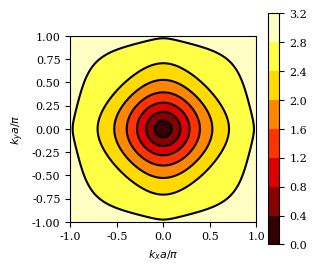

Python code for this plot: (Note: this script raises an exception after producing the figure.)
# -*- coding: utf-8 -*-
"""
Compute the dispersion curves for a spring mass
lattice with square cells of sided $a$, $b$ and
spring constant $c$.

[redacted]
"""
import numpy as np
from numpy import pi
import matplotlib.pyplot as plt
from matplotlib import rcParams

rcParams['font.family'] = 'serif'
rcParams['font.size'] = 8

def disp_rel(kx_vec, ky_vec, m1, m2, cd, cs):
    m, n = kx_vec.shape
    omega = np.zeros((4, m, n))
    for i in range(m):
        for j in range(n):
            kx = kx_vec[i,j]
            ky = ky_vec[i,j]

            val1 = -(np.sqrt((4*np.cos(kx)**2 - 8*np.cos(kx) + 4)*m2**2*cs**2 + ((8*cd - 8*cd*np.cos(kx))*m2**2 + (8*cd*np.cos(kx) - 8*cd)*m1*m2)*cs + 4*cd**2*
m2**2 + (cd**2*np.sin(ky + kx)**2 + (2*cd**2*np.sin(ky) + 2*cd**2*np.sin(kx))*np.sin(ky + kx) + cd**2*np.cos(ky + kx)**2 +
(2*cd**2*np.cos(ky) + 2*cd**2*np.cos(kx) + 2*cd**2)*np.cos(ky + kx) + cd**2*np.sin(ky)**2 + 2*cd**2*np.sin(kx)*np.sin(ky) + cd**2*np.cos(ky)**2 +
(2*cd**2*np.cos(kx) + 2*cd**2)*np.cos(ky) + cd**2*np.sin(kx)**2 + cd**2*np.cos(kx)**2 + 2*cd**2*np.cos(kx) - 7*cd**2)*m1*m2 + 4*cd**2*m1**2) + (2*np.cos(kx) - 2)*m2*
cs - 2*cd*m2 - 2*cd*m1)/(m1*m2)

            val2 = -(np.sqrt((4*np.cos(ky)**2 - 8*np.cos(ky) + 4)*m2**2*cs**2 + ((8*cd - 8*cd*np.cos(ky))*m2**2 + (8*cd*np.cos(ky) - 8*cd)*m1*m2)*cs + 4*cd**2*
m2**2 + (cd**2*np.sin(ky + kx)**2 + (2*cd**2*np.sin(ky) + 2*cd**2*np.sin(kx))*np.sin(ky + kx) + cd**2*np.cos(ky + kx)**2 +
(2*cd**2*np.cos(ky) + 2*cd**2*np.cos(kx) + 2*cd**2)*np.cos(ky + kx) + cd**2*np.sin(ky)**2 + 2*cd**2*np.sin(kx)*np.sin(ky) + cd**2*np.cos(ky)**2 +
(2*cd**2*np.cos(kx) + 2*cd**2)*np.cos(ky) + cd**2*np.sin(kx)**2 + cd**2*np.cos(kx)**2 + 2*cd**2*np.cos(kx) - 7*cd**2)*m1*m2 + 4*cd**2*m1**2) + 2*np.cos(ky)*m2*cs -
2*m2*cs - 2*cd*m2 - 2*cd*m1)/(m1*m2)

            val3 = (np.sqrt((4*np.cos(kx)**2 - 8*np.cos(kx) + 4)*m2**2*cs**2 + ((8*cd - 8*cd*np.cos(kx))*m2**2 + (8*cd*np.cos(kx) - 8*cd)*m1*m2)*cs + 4*cd**2*
m2**2 + (cd**2*np.sin(ky + kx)**2 + (2*cd**2*np.sin(ky) + 2*cd**2*np.sin(kx))*np.sin(ky + kx) + cd**2*np.cos(ky + kx)**2 +
(2*cd**2*np.cos(ky) + 2*cd**2*np.cos(kx) + 2*cd**2)*np.cos(ky + kx) + cd**2*np.sin(ky)**2 + 2*cd**2*np.sin(kx)*np.sin(ky) + cd**2*np.cos(ky)**2 +
(2*cd**2*np.cos(kx) + 2*cd**2)*np.cos(ky) + cd**2*np.sin(kx)**2 + cd**2*np.cos(kx)**2 + 2*cd**2*np.cos(kx) - 7*cd**2)*m1*m2 + 4*cd**2*m1**2) + (2 - 2*np.cos(kx))*m2*
cs + 2*cd*m2 + 2*cd*m1)/(m1*m2)

            val4 = (np.sqrt((4*np.cos(ky)**2 - 8*np.cos(ky) + 4)*m2**2*cs**2 + ((8*cd - 8*cd*np.cos(ky))*m2**2 + (8*cd*np.cos(ky) - 8*cd)*m1*m2)*cs + 4*cd**2*
m2**2 + (cd**2*np.sin(ky + kx)**2 + (2*cd**2*np.sin(ky) + 2*cd**2*np.sin(kx))*np.sin(ky + kx) + cd**2*np.cos(ky + kx)**2 +
(2*cd**2*np.cos(ky) + 2*cd**2*np.cos(kx) + 2*cd**2)*np.cos(ky + kx) + cd**2*np.sin(ky)**2 + 2*cd**2*np.sin(kx)*np.sin(ky) + cd**2*np.cos(ky)**2 +
(2*cd**2*np.cos(kx) + 2*cd**2)*np.cos(ky) + cd**2*np.sin(kx)**2 + cd**2*np.cos(kx)**2 + 2*cd**2*np.cos(kx) - 7*cd**2)*m1*m2 + 4*cd**2*m1**2) + (2 - 2*np.cos(ky))*m2*
cs + 2*cd*m2 + 2*cd*m1)/(m1*m2)

            omega[:,i,j] = [val1, val2, val3, val4]

    return omega

m1 = 1.
m2 = 1.
cs = 1.
cd = 1.
kx_vec, ky_vec = np.mgrid[-np.pi: np.pi: 201j, -np.pi: np.pi: 201j]
omega = disp_rel(kx_vec, ky_vec, m1, m2, cd, cs)
omega = np.abs(omega)
omega1 = np.sqrt(omega[0,:,:] + omega[1,:,:])
omega2 = np.sqrt(omega[2,:,:] + omega[3,:,:])

plt.close('all')
# First pair of modes
plt.figure(figsize=(3, 3))
plt.contourf(kx_vec/pi, ky_vec/pi, omega1, cmap='hot')
plt.colorbar()
plt.contour(kx_vec/pi, ky_vec/pi, omega1, colors='k')
plt.axis('image')
plt.xlabel(r"$k_x a/\pi$")
plt.ylabel(r"$k_y a/\pi$")
plt.savefig("Notes/img/square-bcc-disp1-c=%g-m=%g.pdf"%(cd/cs, m2/m1),
            bbox_inches="tight")
# Second pair of modes
plt.figure(figsize=(3, 3))
plt.contourf(kx_vec/pi, ky_vec/pi, omega2, cmap='hot')
plt.colorbar()
plt.contour(kx_vec/pi, ky_vec/pi, omega2, colors='k')
plt.axis('image')
plt.xlabel(r"$k_x a/\pi$")
plt.ylabel(r"$k_y a/\pi$")
plt.savefig("Notes/img/square-bcc-disp2-c=%g-m=%g.pdf"%(cd/cs, m2/m1),
            bbox_inches="tight")


#%% Plot in the contour of the irreducible Brillouin zone
plt.figure(figsize=(3, 1.9))
k = np.sqrt(kx_vec**2 + ky_vec**2)
xaxis = range(0,301)
# Vertical lines
ymax = 14
plt.plot([0,0], [0,ymax], 'gray')
plt.plot([100,100], [0,ymax], 'gray')
plt.plot([200,200], [0,ymax], 'gray')
# Parts of the plot
plt.plot(xaxis[0:101], omega1[100::,100], 'k')
plt.plot(xaxis[100:201], omega1[-1,100::], 'k')
plt.plot(xaxis[200:301], omega1.diagonal()[0:101], 'k')
plt.plot(xaxis[0:101], omega2[100::,100], 'k')
plt.plot(xaxis[100:201], omega2[-1,100::], 'k')
plt.plot(xaxis[200:301], omega2.diagonal()[0:101], 'k')
plt.xticks([0, 100, 200, 300], [r"$\Gamma$", r"$X$", r"$M$", r"$\Gamma$"])
plt.ylabel(r"$\Omega$")
plt.xlabel(r"$k$-space position")
plt.ylim(0, ymax)
plt.savefig("Notes/img/square-bcc-irreducible-c=%g-m=%g.pdf"%(cd/cs, m2/m1),
            bbox_inches="tight")
plt.show()
